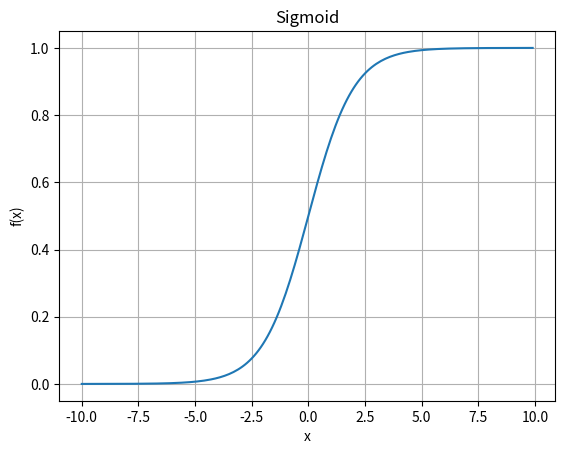

Here is the Python script that generated this plot:
import numpy as np
import matplotlib.pyplot as plt

# 定义 Sigmoid 激活函数
def sigmoid(x):
    # 返回 x 的 sigmoid 值
    return 1 / (1 + np.exp(-x))

def tanh(x):
    return np.tanh(x)

def relu(x):
    return np.maximum(0, x)

def leaky_relu(x, alpha=0.01):
    return np.where(x > 0, x, alpha * x)

def parametric_relu(x, param=0.05):
    return np.where(x > 0, x, param * x)

def elu(x, alpha=1.0):
    return np.where(x > 0, x, alpha * (np.exp(x) - 1))

# 定义一个绘制激活函数的函数
def plot_activation_function(func, x, title):
    # 计算 y 值，通过将 x 传入激活函数得到
    y = func(x)
    
    # 绘制 x 和 y 的关系图
    plt.plot(x, y)
    
    # 设置图的标题
    plt.title(title)
    
    # 设置 x 轴标签
    plt.xlabel('x')
    
    # 设置 y 轴标签
    plt.ylabel('f(x)')
    
    # 显示网格
    plt.grid(True)
    
    # 显示绘制的图像
    plt.show()

# 生成从 -10 到 10，步长为 0.1 的 x 值数组
x_value = np.arange(-10, 10, 0.1)

# 调用绘图函数，绘制 Sigmoid 激活函数图像
plot_activation_function(sigmoid, x_value, title='Sigmoid')